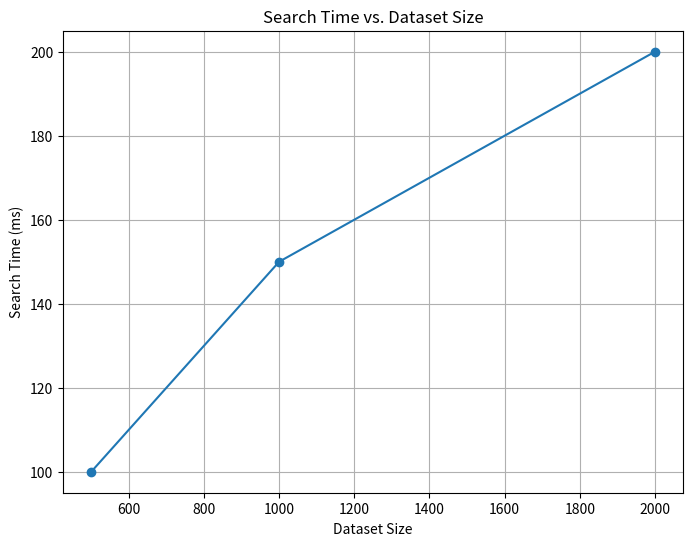
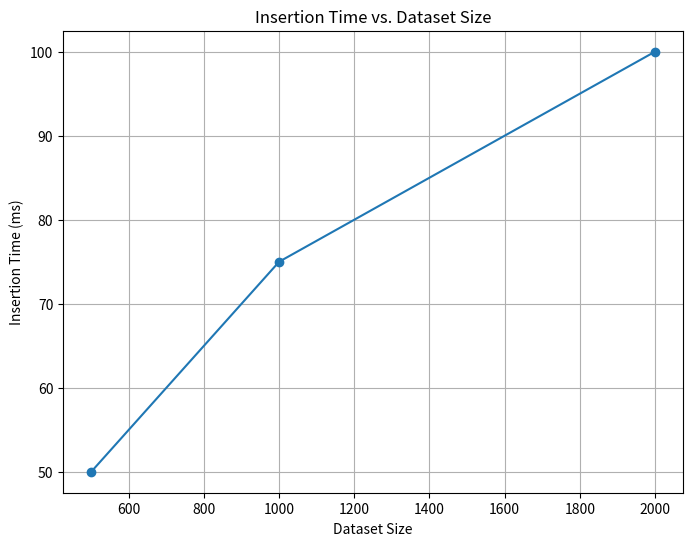
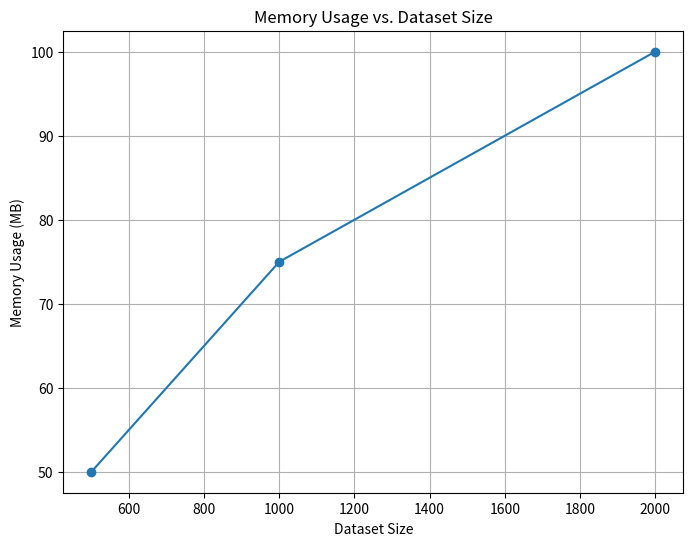
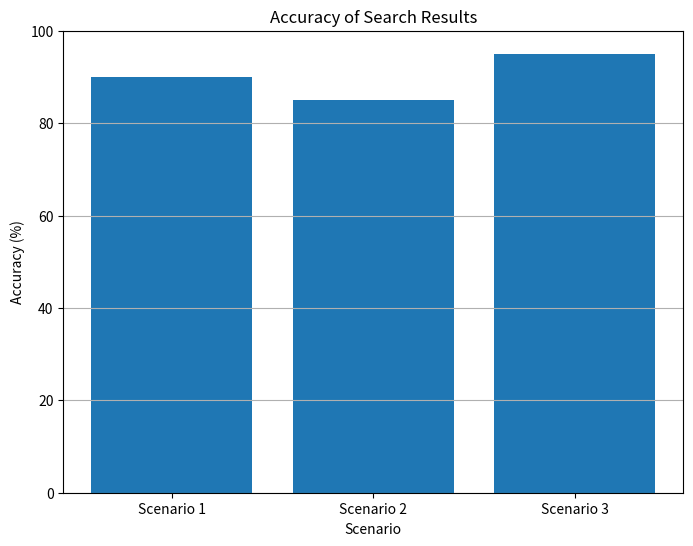

Reproduce these figures in Python, in order.
import matplotlib.pyplot as plt

# Data for plotting
dataset_sizes = [500, 1000, 2000]
search_times = [100, 150, 200]  # in milliseconds
insertion_times = [50, 75, 100]  # in milliseconds
memory_usage = [50, 75, 100]  # in megabytes
accuracies = [90, 85, 95]  # in percentage

# Plot Search Time vs. Dataset Size
plt.figure(figsize=(8, 6))
plt.plot(dataset_sizes, search_times, marker='o')
plt.title('Search Time vs. Dataset Size')
plt.xlabel('Dataset Size')
plt.ylabel('Search Time (ms)')
plt.grid(True)
plt.show()

# Plot Insertion Time vs. Dataset Size
plt.figure(figsize=(8, 6))
plt.plot(dataset_sizes, insertion_times, marker='o')
plt.title('Insertion Time vs. Dataset Size')
plt.xlabel('Dataset Size')
plt.ylabel('Insertion Time (ms)')
plt.grid(True)
plt.show()

# Plot Memory Usage vs. Dataset Size
plt.figure(figsize=(8, 6))
plt.plot(dataset_sizes, memory_usage, marker='o')
plt.title('Memory Usage vs. Dataset Size')
plt.xlabel('Dataset Size')
plt.ylabel('Memory Usage (MB)')
plt.grid(True)
plt.show()

# Plot Accuracy
plt.figure(figsize=(8, 6))
plt.bar(['Scenario 1', 'Scenario 2', 'Scenario 3'], accuracies)
plt.title('Accuracy of Search Results')
plt.xlabel('Scenario')
plt.ylabel('Accuracy (%)')
plt.ylim(0, 100)
plt.grid(axis='y')
plt.show()
